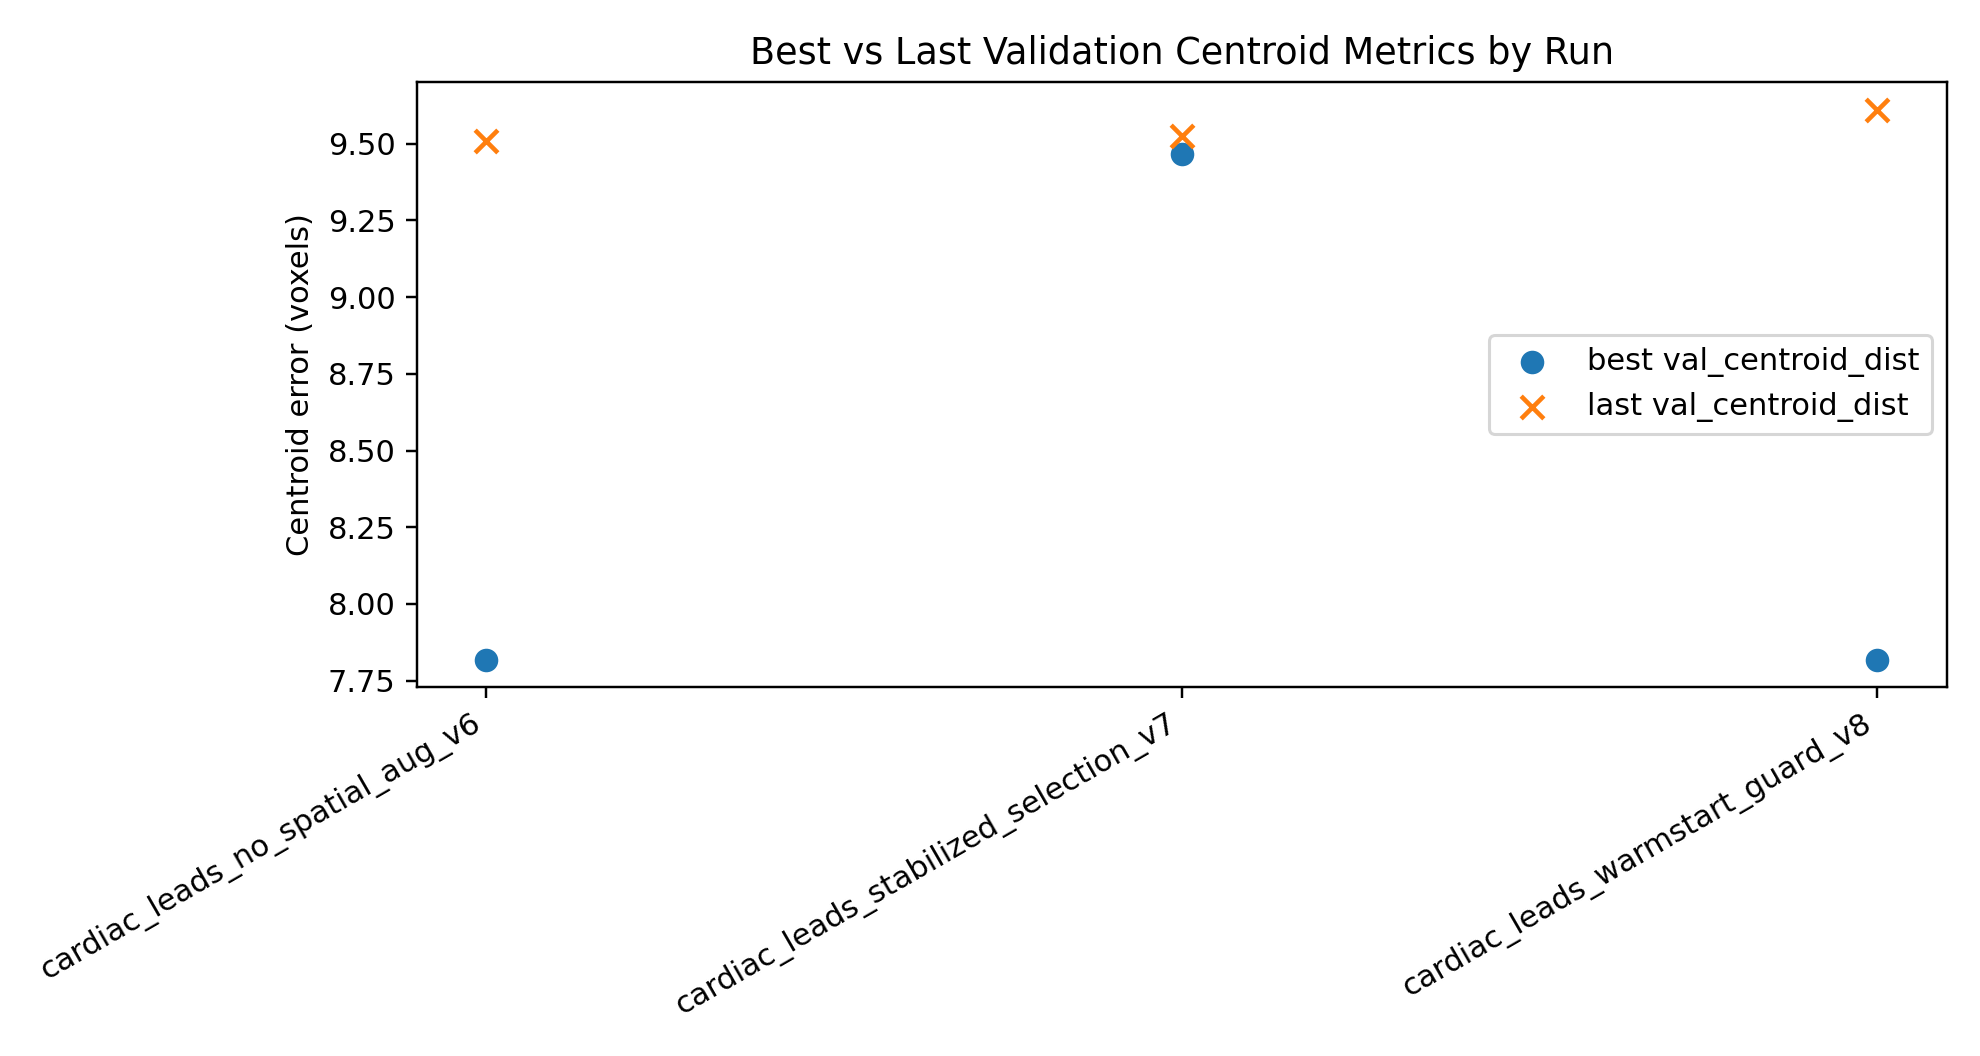

The table this chart was drawn from, first rows:
run, history_file, metric, best_epoch, best_value, last_value
cardiac_leads_no_spatial_aug_v6, history_supervised.csv, val_centroid_dist, 1, 7.819, 9.51
cardiac_leads_no_spatial_aug_v6, history_supervised.csv, val_dice, 6, 0.5001, 0.4935
cardiac_leads_stabilized_selection_v7, history_supervised.csv, val_centroid_dist, 8, 9.465, 9.524
cardiac_leads_stabilized_selection_v7, history_supervised.csv, val_dice, 11, 0.4955, 0.4939
cardiac_leads_warmstart_guard_v8, history_supervised.csv, val_centroid_dist, 0, 7.819, 9.611
cardiac_leads_warmstart_guard_v8, history_supervised.csv, val_dice, 1, 0.4936, 0.4928
